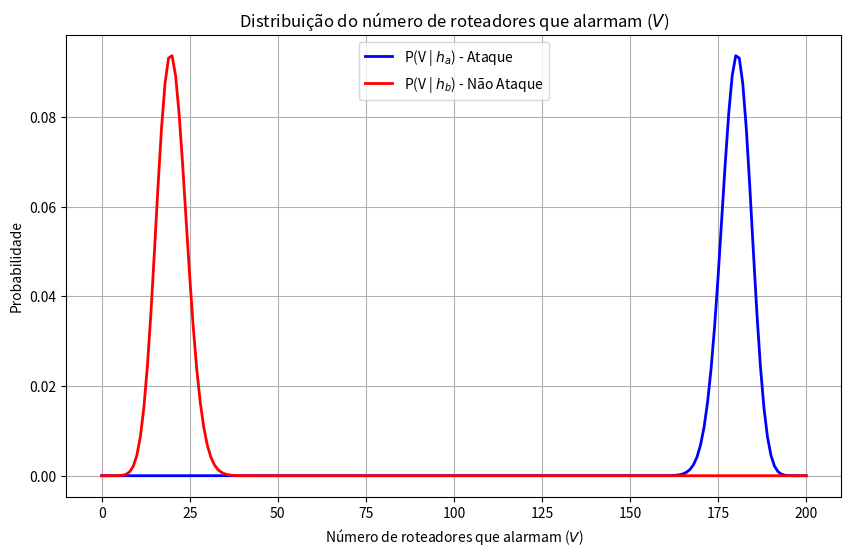

Source code (Python):
import numpy as np
import matplotlib.pyplot as plt
from scipy.stats import binom

# Definindo os parâmetros
M = 200
TPR = 0.9  # True Positive Rate (P[L = 1 | ha])
FPR = 0.1  # False Positive Rate (P[L = 1 | hb])

# Valores de V (de 0 a M)
V_values = np.arange(0, M+1)

# Calculando as PMFs para P(V | ha) e P(V | hb)
P_V_given_ha = binom.pmf(V_values, M, TPR)  # Quando há ataque
P_V_given_hb = binom.pmf(V_values, M, FPR)  # Quando não há ataque

# Plotando as curvas
plt.figure(figsize=(10, 6))
plt.plot(V_values, P_V_given_ha, label='P(V | $h_a$) - Ataque', color='blue', linewidth=2)
plt.plot(V_values, P_V_given_hb, label='P(V | $h_b$) - Não Ataque', color='red', linewidth=2)
plt.xlabel('Número de roteadores que alarmam ($V$)')
plt.ylabel('Probabilidade')
plt.title('Distribuição do número de roteadores que alarmam ($V$)')
plt.legend(loc='best')
plt.grid(True)
plt.show()  # Para visualizar o gráfico, descomente esta linha
